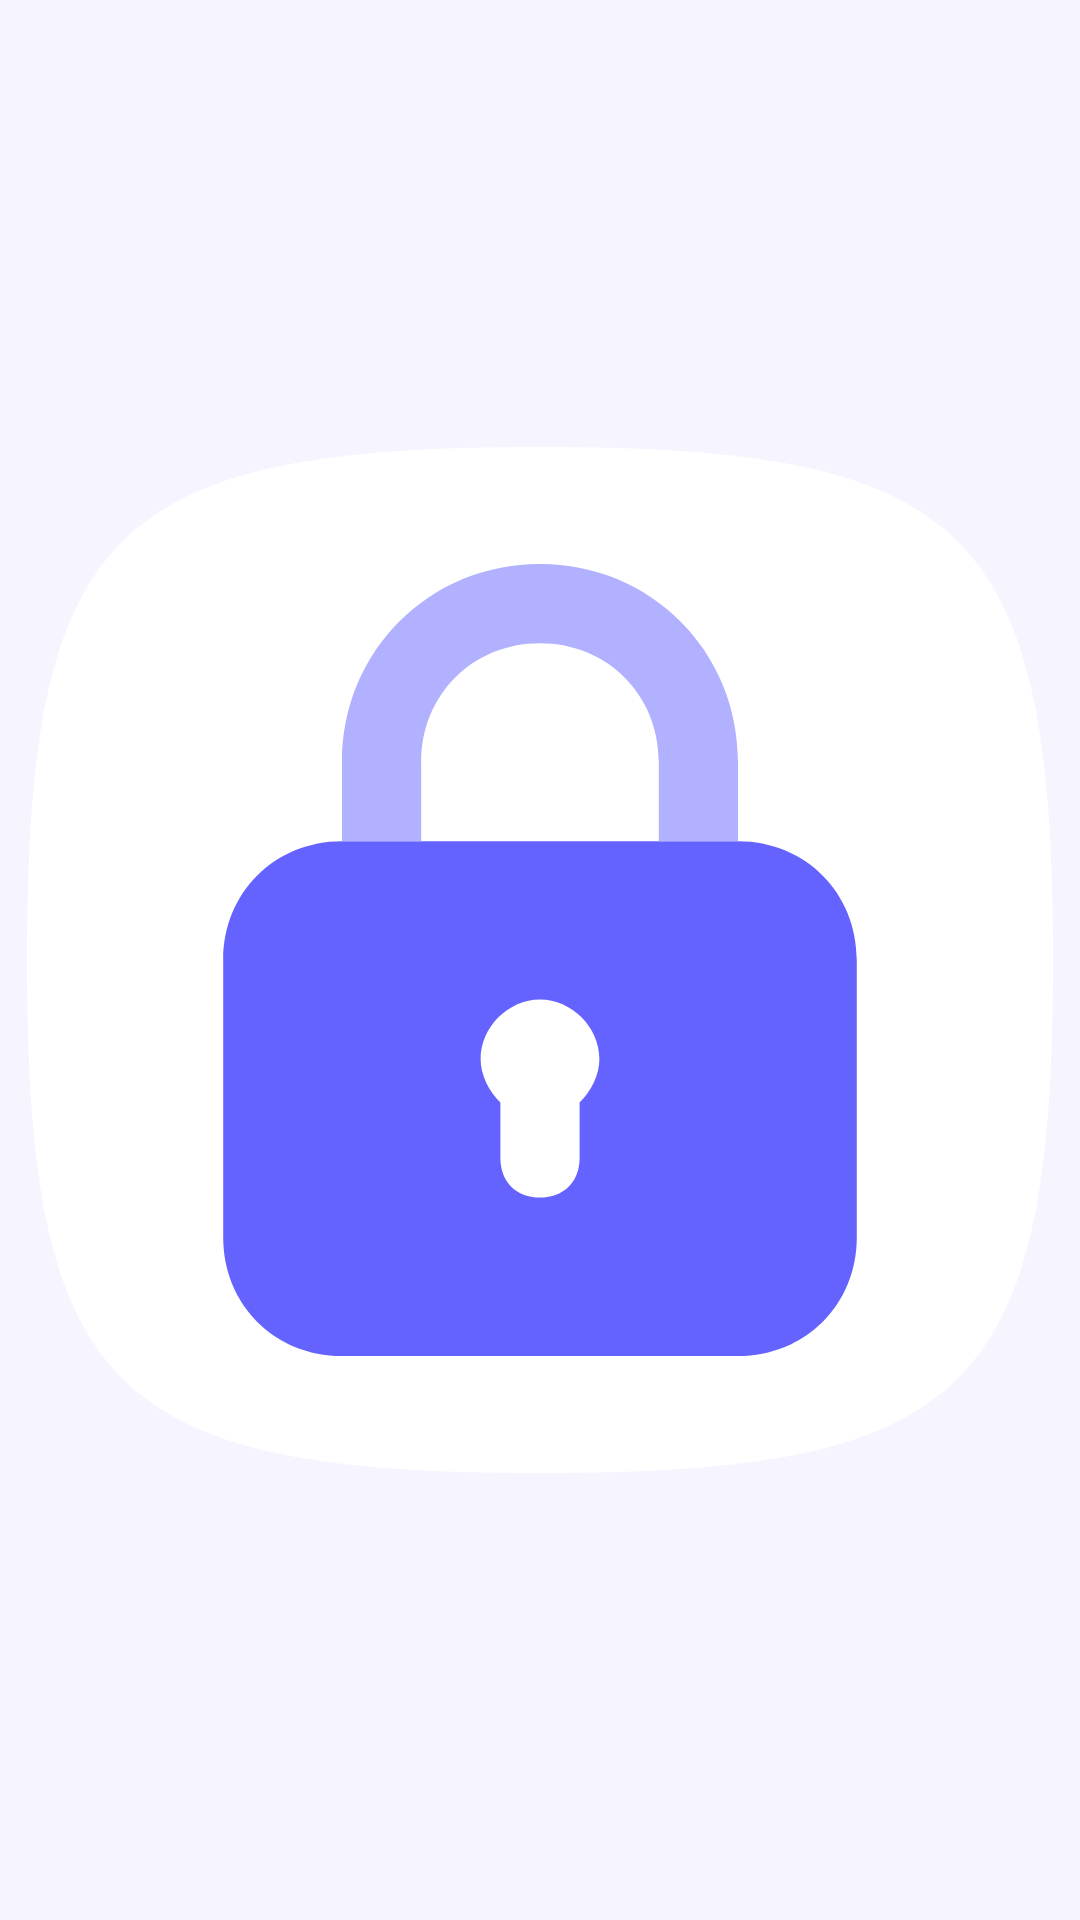

Produce the Android XML layout that renders to this screen, including the resource entries it uses.
<!-- AndroidManifest.xml: application theme Theme.TapLock -->
<!-- res/layout/view_app_icon_hero.xml -->
<?xml version="1.0" encoding="utf-8"?>
<ImageView xmlns:android="http://schemas.android.com/apk/res/android"
    android:layout_width="match_parent"
    android:layout_height="match_parent"
    android:contentDescription="@string/app_name"
    android:scaleType="fitCenter"
    android:src="@drawable/ic_app_icon" />
<!-- resources referenced by this layout -->
<resources>
  <!-- drawable ic_app_icon (drawable) -->
  <vector xmlns:android="http://schemas.android.com/apk/res/android"
      android:width="108dp"
      android:height="108dp"
      android:viewportWidth="285"
      android:viewportHeight="285">
  
      <group
          android:pivotX="142.5"
          android:pivotY="142.5"
          android:scaleX="0.95"
          android:scaleY="0.95">
  
          <path
              android:fillColor="#FFFFFF"
              android:pathData="M142.5,0 C262,0 285,22.6 285,142.5 C285,262.4 262,285 142.5,285 C23,285 0,262.4 0,142.5 C0,22.6 23,0 142.5,0 Z" />
  
      </group>
  
      <group
          android:pivotX="142.5"
          android:pivotY="142.5"
          android:scaleX="0.88"
          android:scaleY="0.88">
  
          <path
              android:fillColor="#6563FF"
              android:pathData="M201.875,106.875H83.125C62.9375,106.875 47.5,122.312 47.5,142.5V225.625C47.5,245.813 62.9375,261.25 83.125,261.25H201.875C222.063,261.25 237.5,245.813 237.5,225.625V142.5C237.5,122.312 222.063,106.875 201.875,106.875ZM154.375,185.25V201.875C154.375,209 149.625,213.75 142.5,213.75C135.375,213.75 130.625,209 130.625,201.875V185.25C127.062,181.688 124.688,176.938 124.688,172.188C124.688,162.687 133,154.375 142.5,154.375C152,154.375 160.312,162.687 160.312,172.188C160.312,176.938 157.938,181.688 154.375,185.25Z" />
  
          <path
              android:fillColor="#B2B1FF"
              android:pathData="M106.875,83.125C106.875,62.9375 122.312,47.5 142.5,47.5C162.688,47.5 178.125,62.9375 178.125,83.125V106.875H201.875V83.125C201.875,49.875 175.75,23.75 142.5,23.75C109.25,23.75 83.125,49.875 83.125,83.125V106.875H106.875V83.125Z" />
  
      </group>
  
  </vector>
  <string name="app_name">TapLock</string>
  <style name="Theme.TapLock" parent="Theme.MaterialComponents.DayNight.NoActionBar">
          <item name="colorPrimary">@color/color_primary</item>
          <item name="colorPrimaryVariant">@color/color_primary_variant</item>
          <item name="colorOnPrimary">@color/color_on_primary</item>
          <item name="colorSecondary">@color/color_primary</item>
          <item name="colorOnSecondary">@color/color_on_primary</item>
          <item name="android:statusBarColor">?attr/colorPrimaryVariant</item>
          <item name="android:navigationBarColor">@color/screen_background</item>
          <item name="android:windowBackground">@color/screen_background</item>
          <item name="android:windowAnimationStyle">@null</item>
      </style>
  <color name="color_primary">#6563FF</color>
  <color name="color_primary_variant">#4F4DCC</color>
  <color name="color_on_primary">#FFFFFF</color>
  <color name="screen_background">#F5F4FF</color>
</resources>
